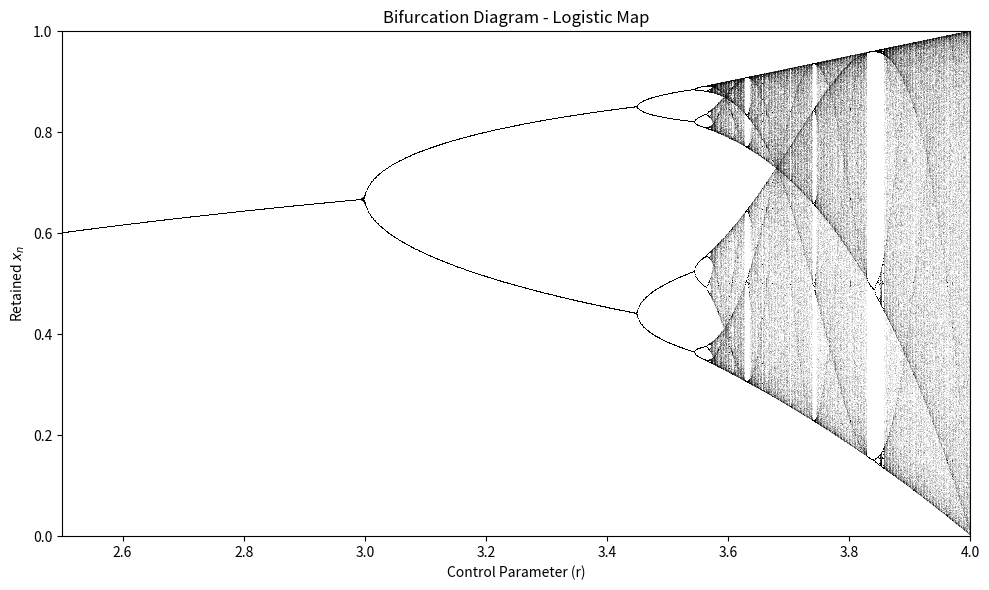

This chart was generated by the following Python code:
import numpy as np
import matplotlib.pyplot as plt

r_min, r_max = 2.5, 4.0
step = 0.001
R = np.arange(r_min, r_max, step)

X = np.full_like(R, 0.5)

total_iterations = 1000
transient = 500

plt.figure(figsize=(10, 6))

for i in range(total_iterations):
    X = R * X * (1 - X)
    
    if i >= transient:
        plt.plot(R, X, ',k', alpha=0.1)

plt.title('Bifurcation Diagram - Logistic Map')
plt.xlabel('Control Parameter (r)')
plt.ylabel('Retained $x_n$')
plt.xlim(r_min, r_max)
plt.ylim(0, 1)
plt.tight_layout()
plt.show()
